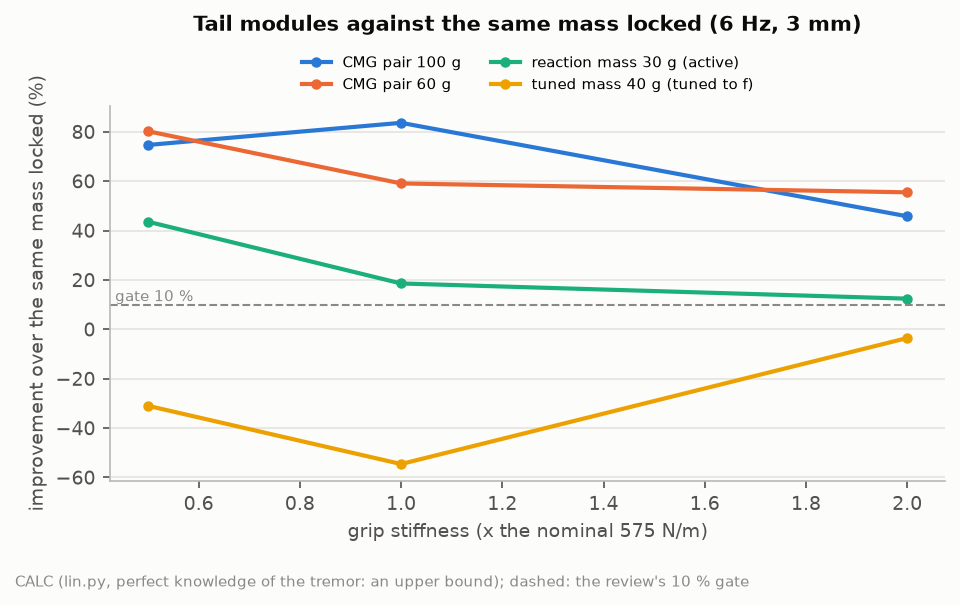

The data file committed next to this chart (first rows):
series, x, y
CMG pair 100 g, 0.5, 74.66
CMG pair 100 g, 1.0, 83.63
CMG pair 100 g, 2.0, 45.77
CMG pair 60 g, 0.5, 80.22
CMG pair 60 g, 1.0, 59.08
CMG pair 60 g, 2.0, 55.48
reaction mass 30 g (active), 0.5, 43.58
reaction mass 30 g (active), 1.0, 18.57
reaction mass 30 g (active), 2.0, 12.41
tuned mass 40 g (tuned to f), 0.5, -30.99
tuned mass 40 g (tuned to f), 1.0, -54.57
tuned mass 40 g (tuned to f), 2.0, -3.543
